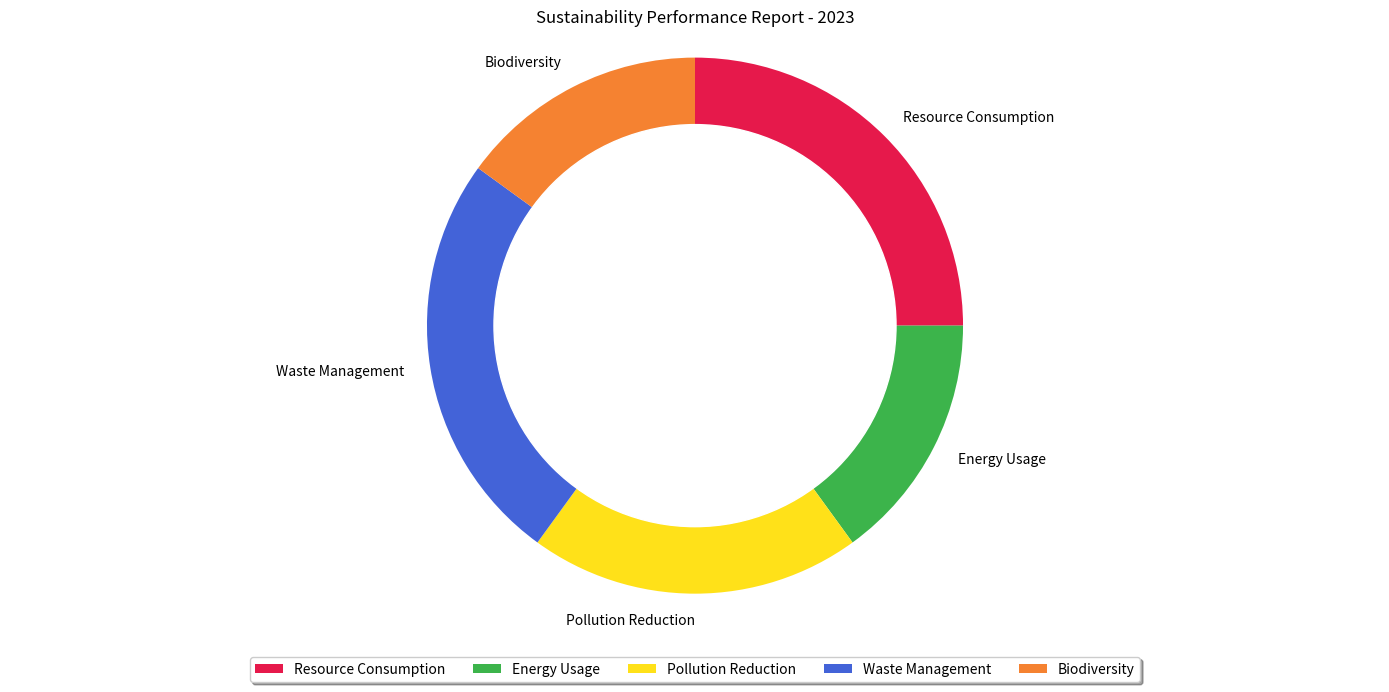

Recreate this plot in Python. (Note: this script raises an exception after producing the figure.)

import matplotlib.pyplot as plt 
import matplotlib.patches as mpatches 
import numpy as np 

data_labels = ['Resource Consumption','Energy Usage','Pollution Reduction','Waste Management','Biodiversity'] 
data = [25,15,20,25,15] 
line_labels = ['Category','ratio'] 

fig, ax = plt.subplots(figsize=(14,7)) 
ax.pie(data, labels=data_labels, startangle=90, counterclock=False, colors=['#e6194b','#3cb44b','#ffe119','#4363d8','#f58231']) 
circle = mpatches.Circle((0,0), 0.75, color='white') 
ax.add_artist(circle) 
ax.set_title('Sustainability Performance Report - 2023') 
ax.legend(data_labels, loc='upper center', bbox_to_anchor=(0.5, -0.05),
          fancybox=True, shadow=True, ncol=5) 
ax.axis('equal') 
plt.tight_layout() 

plt.savefig('/cpfs01/user/yanxiangchao/code0/gpt_chart/structchart_simulation/simulated_data_corner_cases/rings/png/20231227-112353_15.png') 
plt.clf()
